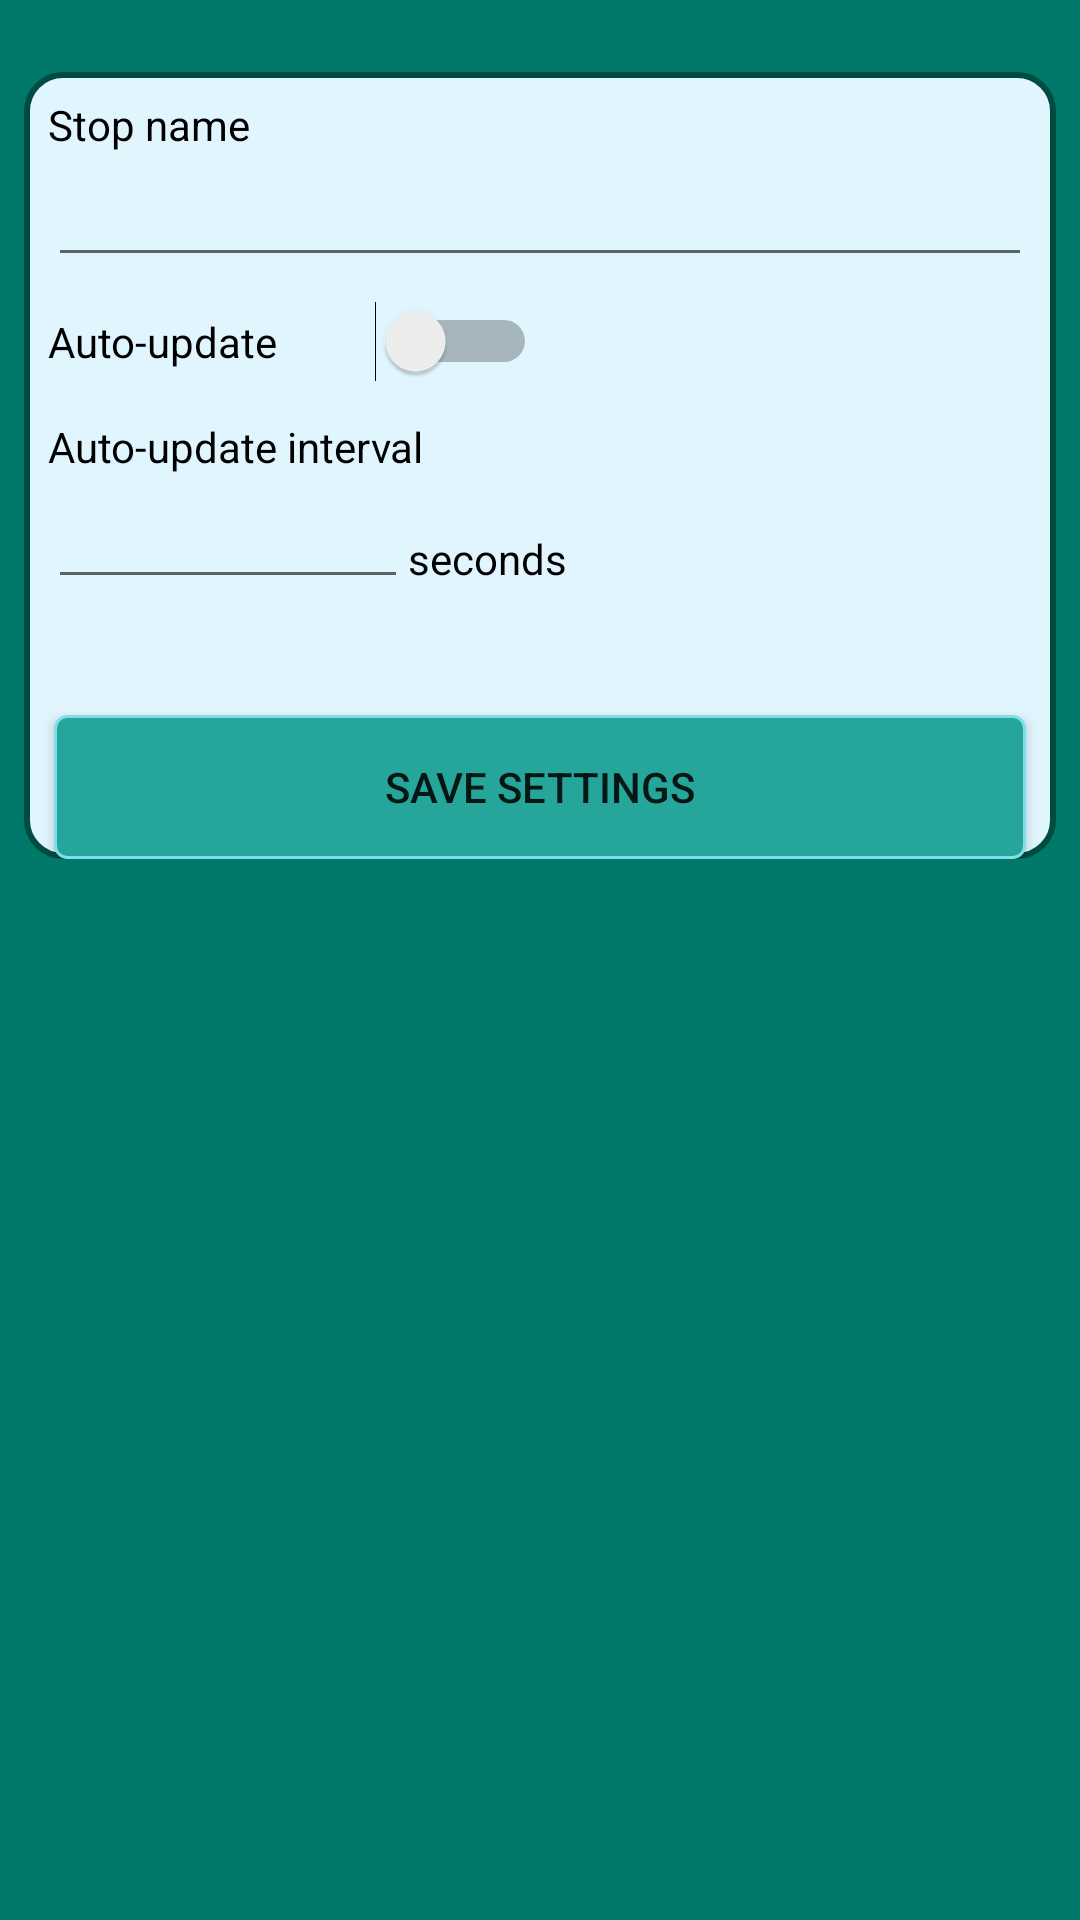

Here is an Android app screen rendered from its layout file. Give the layout XML and the strings, colors and styles it references.
<!-- AndroidManifest.xml: application theme AppTheme -->
<!-- res/layout/configuration_activity.xml -->
<?xml version="1.0" encoding="utf-8"?>
<FrameLayout xmlns:android="http://schemas.android.com/apk/res/android"
    xmlns:app="http://schemas.android.com/apk/res-auto"
    xmlns:tools="http://schemas.android.com/tools"
    android:id="@+id/container"
    android:layout_width="match_parent"
    android:layout_height="match_parent"
    tools:context=".ui.ConfigurationActivity">
    <androidx.constraintlayout.widget.ConstraintLayout
        android:id="@+id/main"
        android:layout_width="match_parent"
        android:background="#00796B"
        android:layout_height="match_parent"
        tools:context=".ui.main.MainFragment">

        <LinearLayout
            android:layout_width="match_parent"
            android:layout_height="match_parent"
            android:orientation="vertical">

            <LinearLayout
                android:layout_width="match_parent"
                android:layout_height="wrap_content"
                android:layout_marginStart="8dp"
                android:layout_marginTop="24dp"
                android:layout_marginEnd="8dp"
                android:layout_marginBottom="24dp"
                android:background="@drawable/settings_content_bg"
                android:gravity="top"
                android:orientation="vertical"
                android:paddingTop="8dp">

                <TextView
                    android:id="@+id/labelStopName"
                    android:layout_width="wrap_content"
                    android:layout_height="wrap_content"
                    android:layout_marginStart="8dp"
                    android:text="@string/label_stop_name"
                    android:textColor="@android:color/black" />

                <EditText
                    android:id="@+id/stopName"
                    android:layout_width="match_parent"
                    android:layout_height="wrap_content"
                    android:layout_marginHorizontal="8dp"
                    android:textColor="@android:color/black" />

                <Switch
                    android:id="@+id/autoUpdate"
                    style="@android:style/Widget.Material.CompoundButton.Switch"
                    android:layout_width="163dp"
                    android:layout_height="wrap_content"
                    android:layout_marginVertical="8dp"
                    android:layout_marginStart="8dp"
                    android:text="@string/label_auto_update" />

                <LinearLayout
                    android:layout_width="match_parent"
                    android:layout_height="wrap_content"
                    android:orientation="vertical">

                    <TextView
                        android:id="@+id/label2"
                        android:layout_width="wrap_content"
                        android:layout_height="wrap_content"
                        android:layout_marginStart="8dp"
                        android:layout_marginTop="4dp"
                        android:text="@string/label_auto_update_interval"
                        android:textColor="@android:color/black" />

                    <LinearLayout
                        android:layout_width="wrap_content"
                        android:layout_height="80dp">

                        <EditText
                            android:id="@+id/updateInterval"
                            android:layout_width="120dp"
                            android:layout_height="wrap_content"
                            android:layout_marginStart="8dp"
                            android:ems="10"
                            android:inputType="number"
                            android:textColor="@android:color/black" />

                        <TextView
                            android:id="@+id/updateIntervalUnit"
                            android:layout_width="wrap_content"
                            android:layout_height="wrap_content"
                            android:layout_marginTop="4dp"
                            android:layout_marginEnd="8dp"
                            android:text="@string/label_auto_update_unit"
                            android:textColor="@android:color/black" />
                    </LinearLayout>
                </LinearLayout>

                <Button
                    android:id="@+id/saveButton"
                    android:layout_width="match_parent"
                    android:layout_height="wrap_content"
                    android:layout_marginHorizontal="10dp"
                    android:background="@drawable/button_bg"
                    android:text="@string/label_button_save"
                    tools:layout_editor_absoluteX="10dp" />
            </LinearLayout>

            <LinearLayout
                android:id="@+id/configurationList"
                android:layout_width="wrap_content"
                android:layout_height="400dp"
                android:divider="#fff"
                android:dividerHeight="1dp"
                android:orientation="vertical" />

        </LinearLayout>

    </androidx.constraintlayout.widget.ConstraintLayout>
</FrameLayout>
<!-- resources referenced by this layout -->
<resources>
  <!-- drawable button_bg (drawable) -->
  <?xml version="1.0" encoding="utf-8"?>
  <shape xmlns:android="http://schemas.android.com/apk/res/android"
      android:shape="rectangle" >
      <corners
          android:radius="24dp" />
  
      
      <solid
          android:color="#26A69A" >
      </solid>
  
      
      <stroke
          android:width="1dp"
          android:color="#80DEEA" >
      </stroke>
  
      
      <corners
          android:radius="4dp"   >
      </corners>
  
  </shape>
  <!-- drawable settings_content_bg (drawable) -->
  <?xml version="1.0" encoding="utf-8"?>
  <shape xmlns:android="http://schemas.android.com/apk/res/android"
      android:shape="rectangle" >
  
      
      <solid
          android:color="#E1F5FE" >
      </solid>
  
      
      <stroke
          android:width="2dp"
          android:color="#004D40" >
      </stroke>
  
      
      <corners
          android:radius="12dp">
      </corners>
  
  </shape>
  <string name="label_auto_update">Auto-update</string>
  <string name="label_auto_update_interval">Auto-update interval</string>
  <string name="label_auto_update_unit">seconds</string>
  <string name="label_button_save">Save settings</string>
  <string name="label_stop_name">Stop name</string>
  <style name="AppTheme" parent="Theme.AppCompat.Light.DarkActionBar">
          
          <item name="colorPrimary">@color/colorPrimary</item>
          <item name="colorPrimaryDark">@color/colorPrimaryDark</item>
          <item name="colorAccent">@color/colorAccent</item>
      </style>
  <!-- not gathered from this repository: default colours our renderer supplied (Android Studio template values) -->
  <color name="colorPrimary">#FF6200EE</color>
  <color name="colorPrimaryDark">#FF3700B3</color>
  <color name="colorAccent">#FF03DAC5</color>
</resources>
